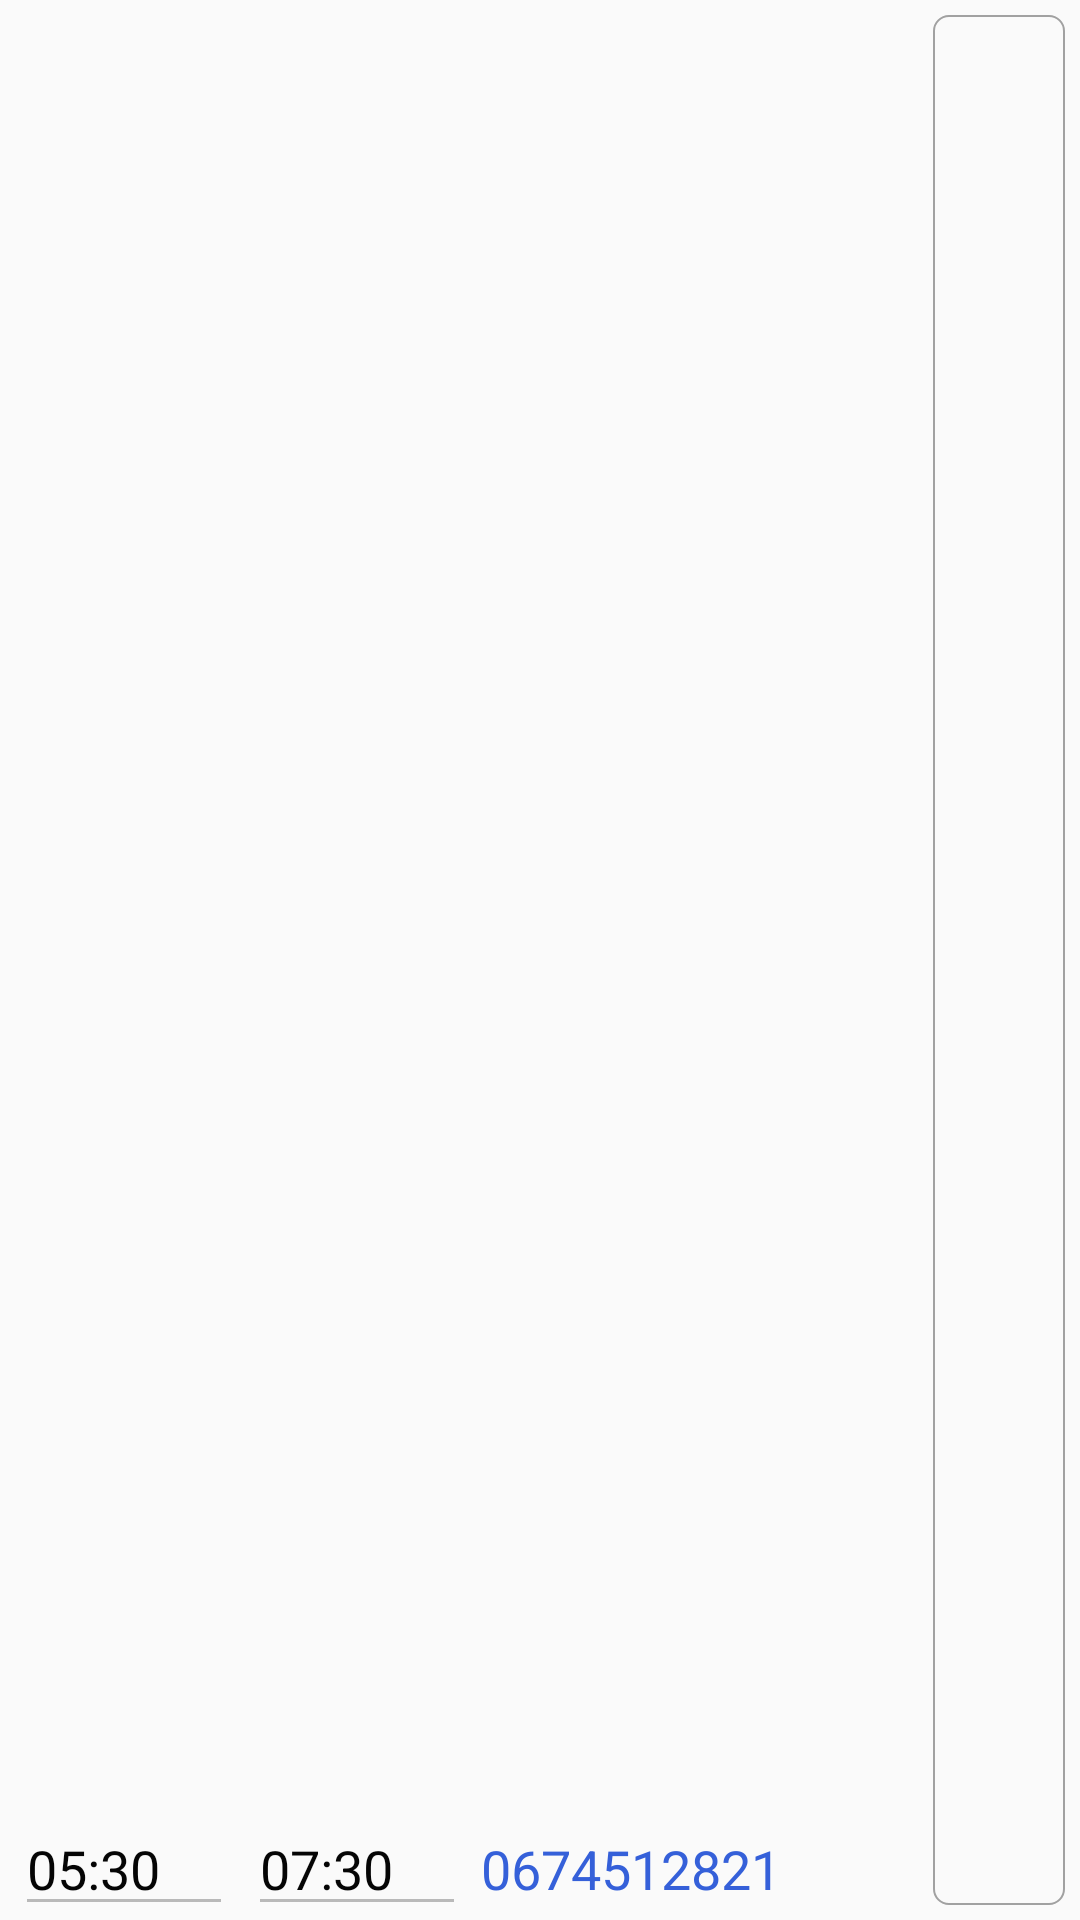

Write the Android layout XML for this screen, with the resource values it uses.
<!-- AndroidManifest.xml: application theme AppTheme -->
<!-- res/layout/view_item_bus.xml -->
<?xml version="1.0" encoding="utf-8"?>
<LinearLayout
    xmlns:android="http://schemas.android.com/apk/res/android"
    android:clickable="true"

    android:layout_width="match_parent"
    android:layout_height="wrap_content">

    <EditText
        android:id="@+id/et_time_go"
        android:layout_width="0dp"
        android:layout_height="wrap_content"
        android:layout_marginLeft="5dp"
        android:layout_marginTop="5dp"
        android:layout_weight="2"
        android:enabled="false"
        android:inputType="text"
        android:text="05:30"
        android:textSize="18sp"
        android:textColor="@color/colorTime"/>

    <EditText
        android:id="@+id/et_time_finish"
        android:layout_width="0dp"
        android:layout_height="wrap_content"
        android:layout_marginLeft="5dp"
        android:layout_marginTop="5dp"
        android:layout_weight="2"
        android:enabled="false"
        android:inputType="text"
        android:text="07:30"
        android:textSize="18sp"
        android:textColor="@color/colorTime"/>

    <TextView
        android:id="@+id/et_phone"
        android:layout_width="0dp"
        android:layout_height="match_parent"
        android:gravity="bottom"
        android:layout_marginBottom="5dp"
        android:layout_marginLeft="5dp"
        android:layout_marginTop="5dp"
        android:layout_weight="4"
        android:enabled="true"
        android:autoLink="phone|web"
        android:text="0674512821"
        android:textSize="18sp"
        android:textColor="@color/colorPhone" />
   
    <ImageButton
        android:id="@+id/btn_call"
        android:layout_width="0dp"
        android:layout_height="match_parent"
        android:layout_marginLeft="5dp"
        android:layout_marginTop="5dp"
        android:layout_marginRight="5dp"
        android:layout_marginBottom="5dp"
        android:layout_weight="1.2"
        android:src="@drawable/ic_call_black_24dp"
        android:background="@drawable/border"
        android:text="CL"
        android:textSize="18sp"/>
</LinearLayout>
<!-- resources referenced by this layout -->
<resources>
  <color name="colorPhone">#3560d9</color>
  <color name="colorTime">#050505</color>
  <!-- drawable border (drawable) -->
  <?xml version="1.0" encoding="utf-8"?>
  <shape xmlns:android="http://schemas.android.com/apk/res/android"
      android:shape="rectangle">
      
      <stroke android:width="2px" android:color="#a1a1a1" />
      <solid android:color="@android:color/transparent"></solid>
      <corners android:radius="5dp"/>
  </shape>
  <style name="AppTheme" parent="Theme.AppCompat.Light.NoActionBar">
          
          <item name="colorPrimary">@color/colorPrimary</item>
          <item name="colorPrimaryDark">@color/colorPrimaryDark</item>
          <item name="colorAccent">@color/colorAccent</item>
      </style>
  <color name="colorPrimary">#3F51B5</color>
  <color name="colorPrimaryDark">#303F9F</color>
  <color name="colorAccent">#FF4081</color>
</resources>
